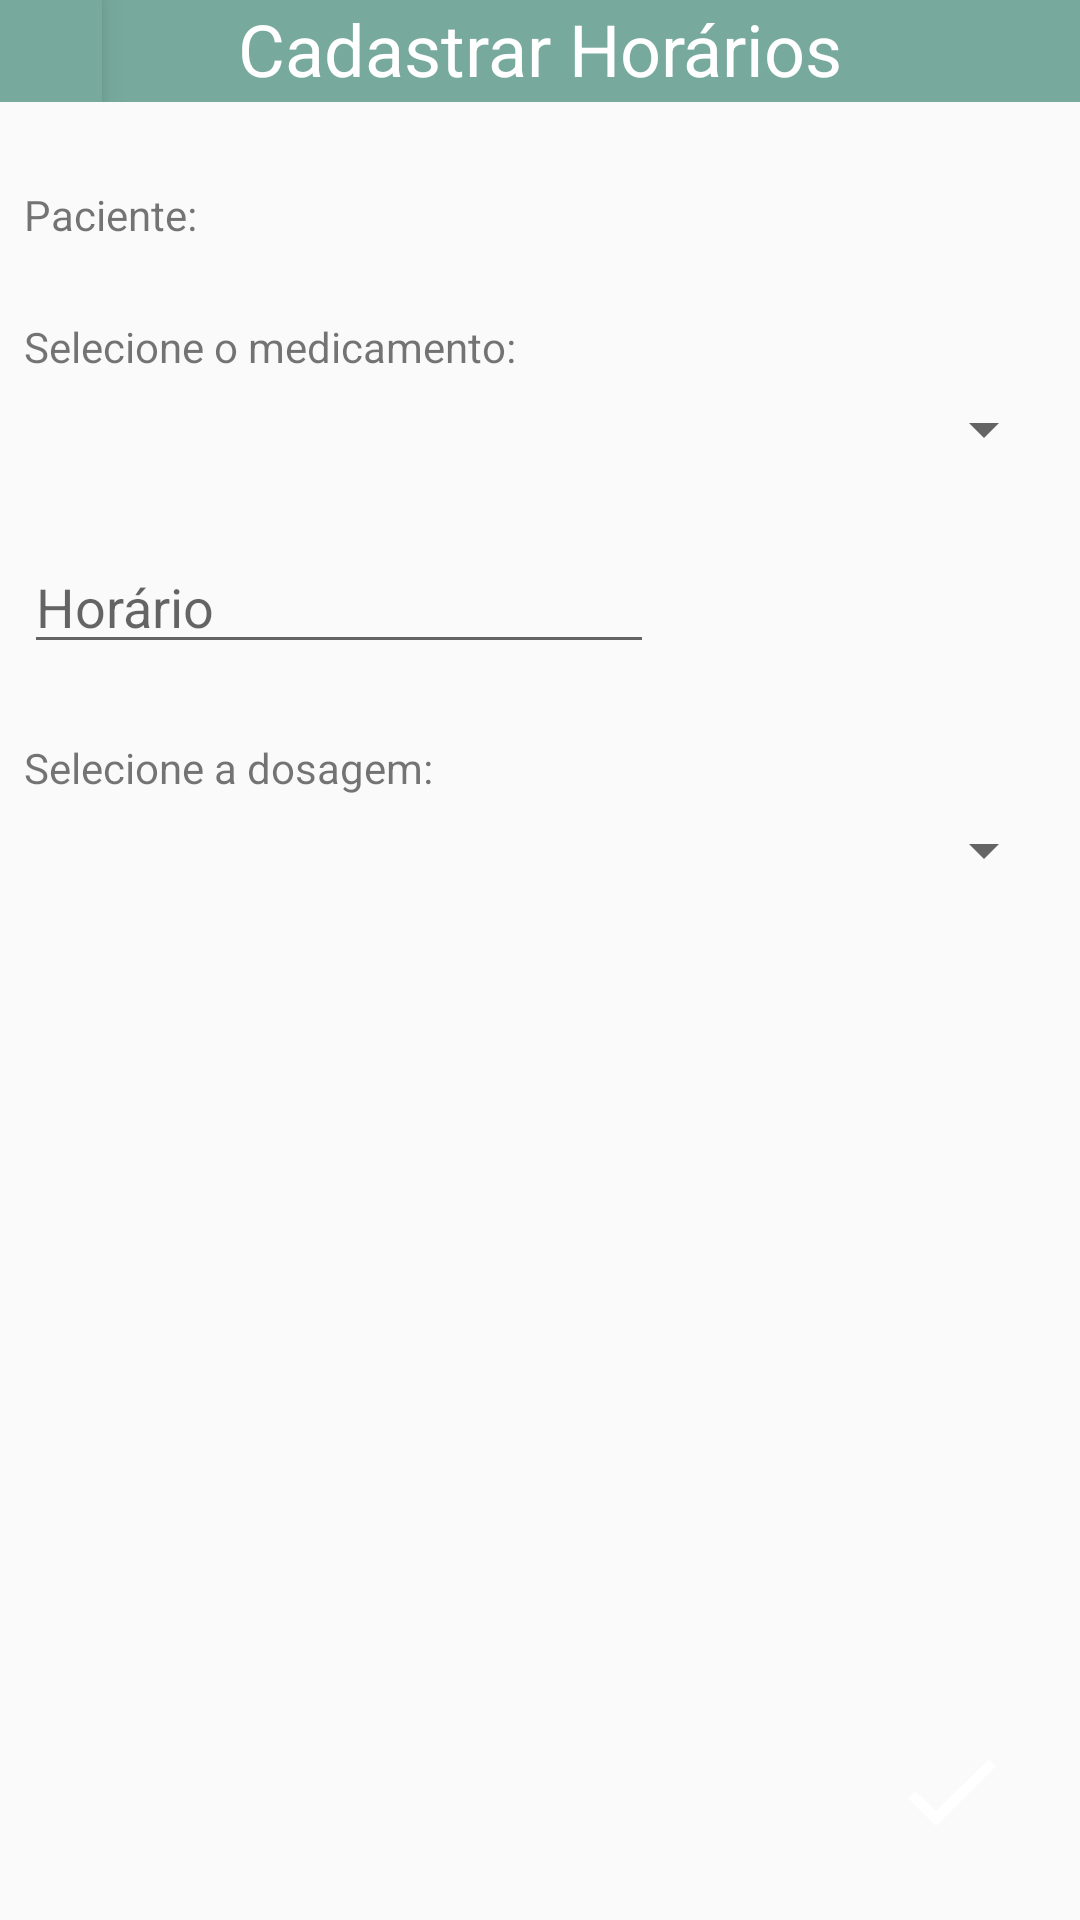

This screen was rendered from an Android layout file. Write that file and the resources it references.
<!-- AndroidManifest.xml: application theme AppTheme -->
<!-- res/layout/activity_agendamento.xml -->
<?xml version="1.0" encoding="utf-8"?>
<RelativeLayout
    xmlns:android="http://schemas.android.com/apk/res/android"
    xmlns:app="http://schemas.android.com/apk/res-auto"
    xmlns:tools="http://schemas.android.com/tools"
    android:layout_width="match_parent"
    android:layout_height="match_parent">
    <LinearLayout
        android:layout_width="match_parent"
        android:layout_height="match_parent"
        android:id="@+id/calendarioPaciente"
        android:orientation="vertical">

        <RelativeLayout
        android:id="@+id/pacienteCalendarHeader"
        android:layout_width="match_parent"
        android:layout_height="wrap_content">
            <ImageButton
                android:id="@+id/calendarioCancelar"
                android:layout_width="34dp"
                android:layout_height="34dp"
                android:background="@color/colorPrimaryDark"
                android:elevation="6dp"
                android:stateListAnimator="@null"
                app:srcCompat="@drawable/close_icon"
                android:contentDescription="Cancel new patient" />
            <TextView
                android:id="@+id/layoutName"
                android:layout_width="match_parent"
                android:layout_height="34dp"
                android:background="@color/colorPrimaryDark"
                android:text="Cadastrar Horários"
                android:textAlignment="center"
                android:textAppearance="@style/TextAppearance.AppCompat"
                android:textColor="@android:color/background_light"
                android:textSize="24sp"/>
        </RelativeLayout>

        <TextView
            android:id="@+id/pacienteCalendarioNome"
            android:layout_width="match_parent"
            android:layout_height="wrap_content"
            android:layout_marginEnd="8dp"
            android:layout_marginStart="8dp"
            android:layout_marginTop="28dp"
            android:ems="10"
            android:text="Paciente: " />

        <TextView
            android:layout_width="match_parent"
            android:layout_height="wrap_content"
            android:layout_marginEnd="8dp"
            android:layout_marginStart="8dp"
            android:layout_marginTop="25dp"
            android:ems="10"
            android:text="Selecione o medicamento: "
            android:id="@+id/medicamentoText"/>

        <Spinner
            android:id="@+id/medicamento"
            android:layout_width="match_parent"
            android:layout_height="wrap_content"
            android:layout_marginEnd="8dp"
            android:layout_marginStart="8dp"
            android:layout_marginTop="6dp"
            android:ems="10"
            android:inputType="none"
            android:hint="Medicamento" />

        <EditText
            android:id="@+id/calendarioDate"
            android:layout_width="wrap_content"
            android:layout_height="wrap_content"
            android:layout_marginEnd="8dp"
            android:layout_marginStart="8dp"
            android:layout_marginTop="25dp"
            android:ems="10"
            android:inputType="date"
            android:hint="Horário" />

        <TextView
            android:layout_width="match_parent"
            android:layout_height="wrap_content"
            android:layout_marginEnd="8dp"
            android:layout_marginStart="8dp"
            android:layout_marginTop="25dp"
            android:ems="10"
            android:text="Selecione a dosagem: "
            android:id="@+id/dosagemText"/>

        <Spinner
            android:id="@+id/dosagem"
            android:layout_width="match_parent"
            android:layout_height="wrap_content"
            android:layout_marginEnd="8dp"
            android:layout_marginStart="8dp"
            android:layout_marginTop="6dp"
            android:ems="10"
            android:inputType="none"
            android:hint="Dosagem" />

    </LinearLayout>

    <ImageButton android:id="@+id/calendarioSalvar"
        android:layout_width="56dp"
        android:layout_height="56dp"
        android:layout_alignParentBottom="true"
        android:layout_alignParentEnd="true"
        android:layout_marginEnd="15dp"
        android:layout_marginBottom="15dp"
        android:background="@drawable/fundo"
        android:elevation="6dp"
        android:stateListAnimator="@null"
        app:srcCompat="@drawable/check_icon"
        android:contentDescription="Salvar horário" />

</RelativeLayout>
<!-- resources referenced by this layout -->
<resources>
  <color name="colorPrimaryDark">#77A99D</color>
  <!-- drawable check_icon (drawable) -->
  <?xml version="1.0" encoding="utf-8"?>
  <vector android:height="40dp" android:tint="#FFFFFF"
      android:viewportHeight="24.0" android:viewportWidth="24.0"
      android:width="40dp" xmlns:android="http://schemas.android.com/apk/res/android">
      <path android:fillColor="#FF000000" android:pathData="M9,16.17L4.83,12l-1.42,1.41L9,19 21,7l-1.41,-1.41z"/>
  </vector>
  <style name="AppTheme" parent="Theme.AppCompat.Light.NoActionBar">
          
          <item name="colorPrimary">@color/colorPrimary</item>
          <item name="colorPrimaryDark">@color/colorPrimaryDark</item>
          <item name="colorAccent">@color/colorAccent</item>
      </style>
  <color name="colorPrimary">#0ad0af</color>
  <color name="colorAccent">#03D3A6</color>
</resources>
